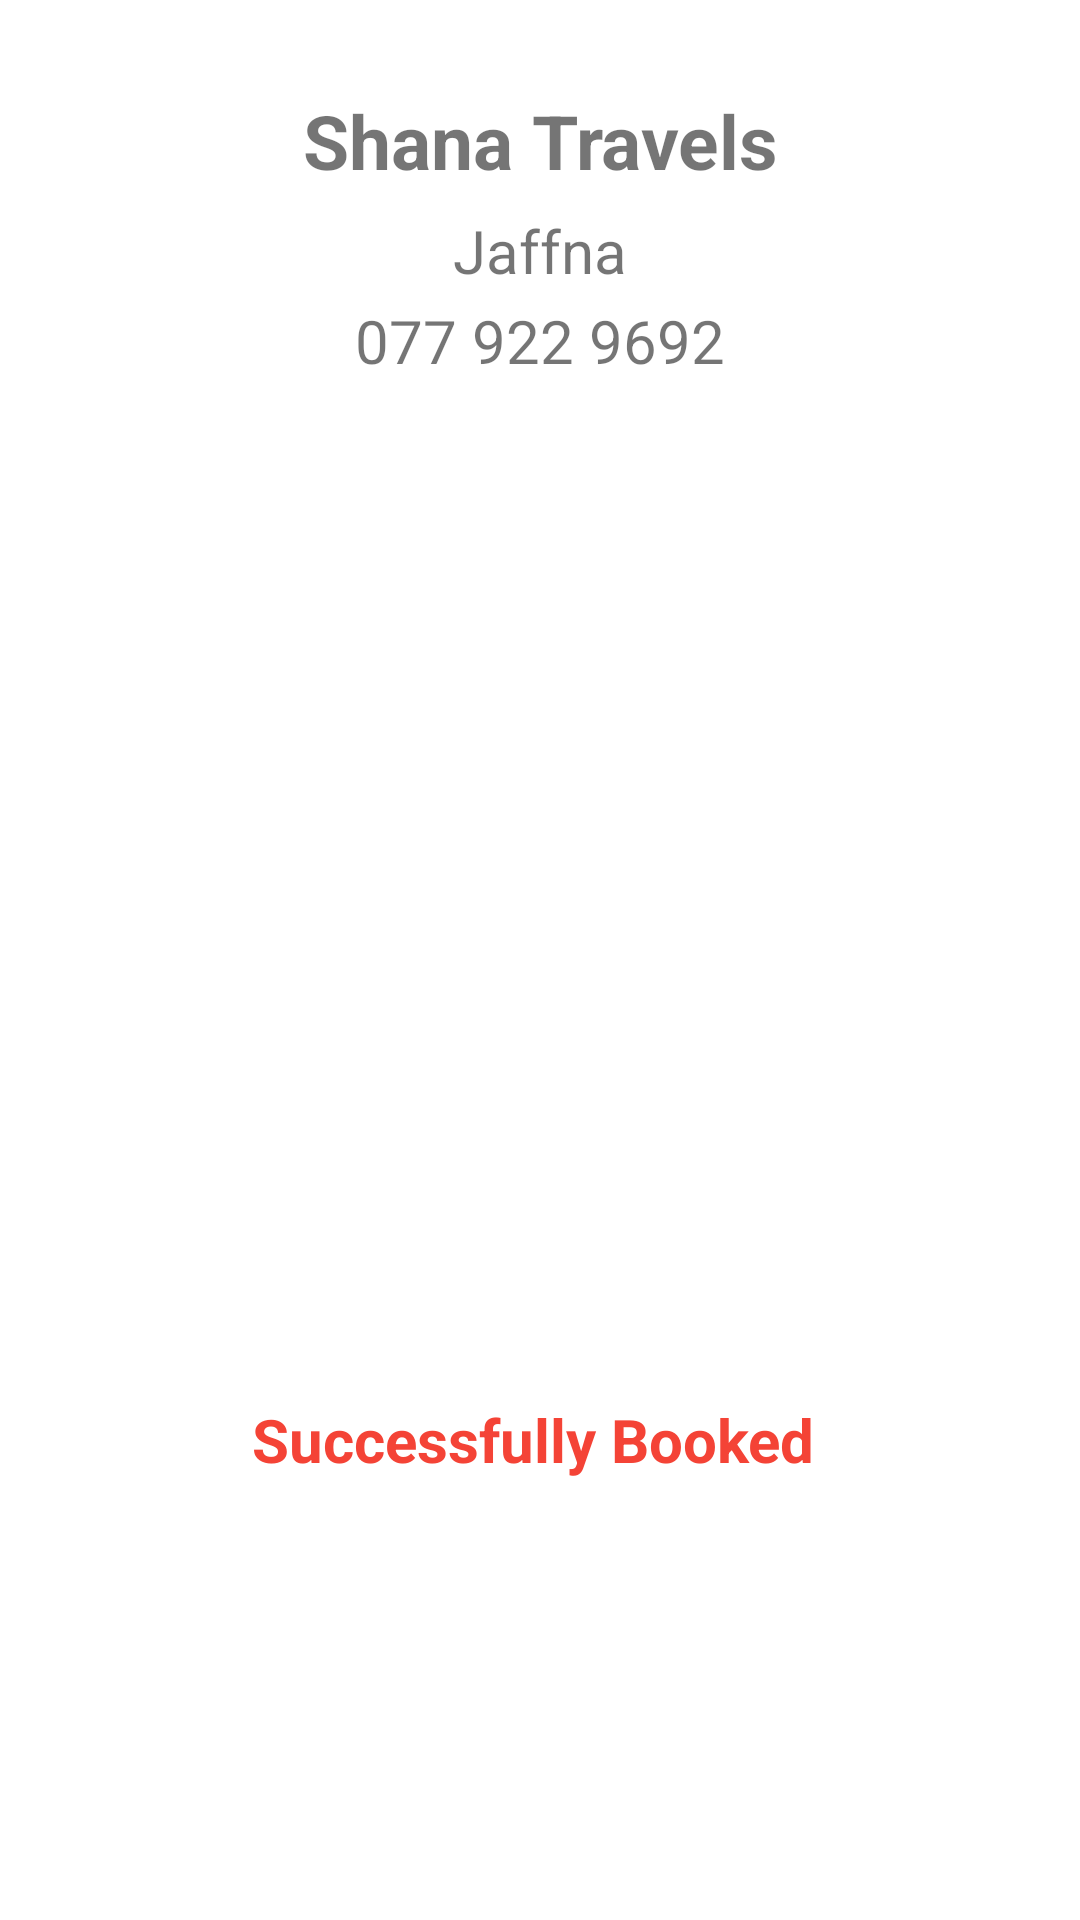

This screen was rendered from an Android layout file. Write that file and the resources it references.
<!-- AndroidManifest.xml: application theme Theme.Final_Project_4 -->
<!-- res/layout/activity_notification.xml -->
<?xml version="1.0" encoding="utf-8"?>
<RelativeLayout xmlns:android="http://schemas.android.com/apk/res/android"
    xmlns:app="http://schemas.android.com/apk/res-auto"
    xmlns:tools="http://schemas.android.com/tools"
    android:layout_width="match_parent"
    android:layout_height="match_parent"
    tools:context=".NotificationActivity">
    <LinearLayout
        android:layout_width="match_parent"
        android:layout_height="match_parent"
        android:orientation="vertical">

        <TextView
            android:id="@+id/textView111"
            android:layout_width="match_parent"
            android:layout_height="40dp"
            android:text="Shana Travels"
            android:textStyle="bold"
            android:layout_marginTop="30dp"
            android:textSize="25dp"
            android:layout_marginLeft="10dp"
            android:layout_marginRight="10dp"
            android:textAlignment="center"
            android:background="@color/white"/>
        <TextView
            android:id="@+id/textView222"
            android:layout_width="match_parent"
            android:layout_height="30dp"
            android:text="Jaffna"
            android:textSize="20dp"
            android:layout_marginLeft="10dp"
            android:layout_marginRight="10dp"
            android:textAlignment="center"
            android:background="@color/white"/>
        <TextView
            android:id="@+id/textView333"
            android:layout_width="match_parent"
            android:layout_height="30dp"
            android:textAlignment="center"
            android:textSize="20dp"
            android:layout_marginLeft="10dp"
            android:layout_marginRight="10dp"
            android:text="077 922 9692"
            android:background="@color/white"/>

        <ImageView
            android:layout_width="match_parent"
            android:layout_height="200dp"
            android:layout_margin="55dp"
            android:src="@drawable/bus_logo" />

        <TextView
            android:id="@+id/text_View"
            android:layout_width="match_parent"
            android:layout_margin="10dp"
            android:layout_height="60dp"
            android:textSize="20dp"
            android:textStyle="bold"
            android:text="Successfully Booked "
            android:gravity="center"
            android:textColor="@color/red"
            android:background="@color/white"
            android:layout_marginTop="10dp"/>
    </LinearLayout>
</RelativeLayout>
<!-- resources referenced by this layout -->
<resources>
  <color name="red">#F44336</color>
  <color name="white">#FFFFFFFF</color>
  <style name="Theme.Final_Project_4" parent="Theme.MaterialComponents.DayNight.DarkActionBar">
          
          <item name="colorPrimary">@color/purple_500</item>
          <item name="colorPrimaryVariant">@color/purple_700</item>
          <item name="colorOnPrimary">@color/white</item>
          
          <item name="colorSecondary">@color/teal_200</item>
          <item name="colorSecondaryVariant">@color/teal_700</item>
          <item name="colorOnSecondary">@color/black</item>
          
          <item name="android:statusBarColor" tools:targetApi="l">?attr/colorPrimaryVariant</item>
          
      </style>
  <color name="purple_500">#FF6200EE</color>
  <color name="purple_700">#FF3700B3</color>
  <color name="teal_200">#FF03DAC5</color>
  <color name="teal_700">#FF018786</color>
  <color name="black">#FF000000</color>
</resources>
